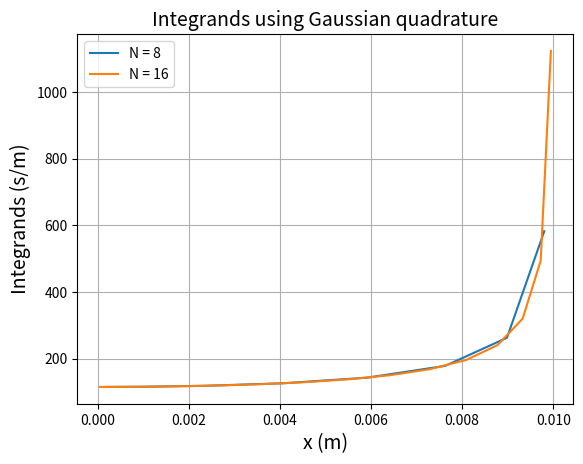
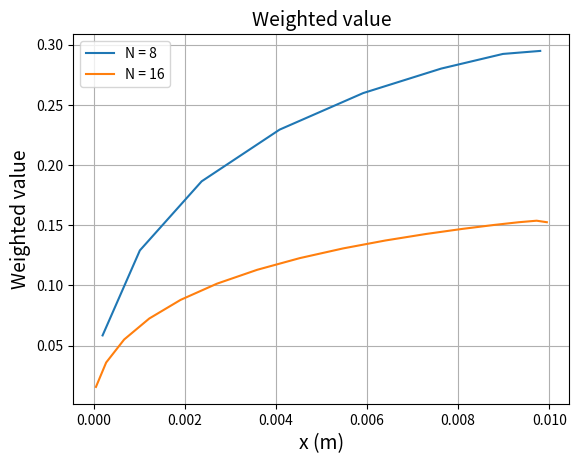
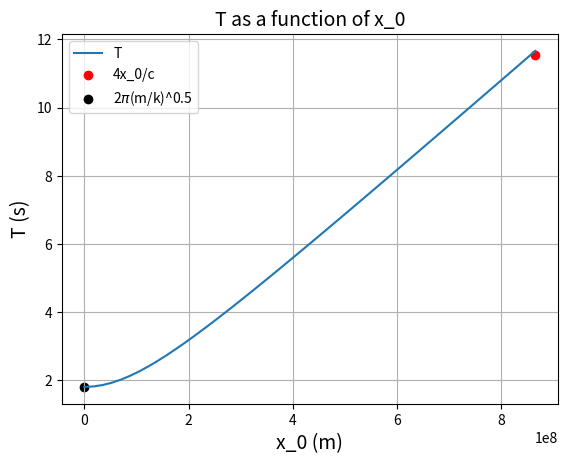

These figures' Python source, in order:
# -*- coding: utf-8 -*-
"""
Created on Tue Sep 27 20:39:43 2022

[redacted]
"""

from scipy import constants
import matplotlib.pyplot as plt
import numpy as np

def gaussxw(N): 
    # Initial approximation to roots of the Legendre polynomial 
    a = np.linspace(3, 4*N-1, N)/(4*N+2) 
    x = np.cos(np.pi*a+1/(8*N*N*np.tan(a)))  
    # Find roots using Newton's method 
    epsilon = 1e-15 
    delta = 1.0 
    while delta>epsilon: 
        p0 = np.ones(N, float) 
        p1 = np.copy(x) 
        for k in range(1, N): 
            p0, p1 = p1, ((2*k+1)*x*p1-k*p0)/(k+1) 
        dp = (N+1)*(p0-x*p1)/(1-x*x) 
        dx = p1/dp 
        x -= dx 
        delta= max(abs(dx)) 
    # Calculate the weights 
    w = 2*(N+1)*(N+1)/(N*N*(1-x*x)*dp*dp) 
    return x,w 

m = 1 #Mass, in kg
k = 12 #Spring constant, in N/m
c = constants.speed_of_light #Speed of light, in m/s

# Define the integrand
# For convenience define g(x) as 4*(original g(x))^-1
def g(x, x_0):
    fx = (x_0**2) - (x**2)
    f1 = k * fx
    f2 = (2 * m * c**2) + k * fx/2
    f3 = 2 * ((m * c**2) + k * fx/2)**2
    return 4*(c * ((f1 * f2)/f3)**0.5)**-1

# [redacted]
a = 0 #Lower boundary for integral, always 0 in equation (7)
b = 0.01 #b = x_0, in m
x_0 = b 
N_1 = 8
N_2 = 16

x_1, w_1 = gaussxw(N_1)
xp_1 = 0.5 * (b - a) * x_1 + 0.5 * (b + a)
wp_1 = 0.5 * (b - a) * w_1
s_1 = 0.0
for i in range(N_1):
    s_1 += wp_1[i] * g(xp_1[i],x_0)    
print("Period Using Gaussian quadrature with N = 8:", np.format_float_scientific(s_1, precision=2)) 

x_2, w_2 = gaussxw(N_2)
xp_2 = 0.5 * (b - a) * x_2 + 0.5 * (b + a)
wp_2 = 0.5 * (b - a) * w_2
s_2 = 0.0
for i in range(N_2):
    s_2 += wp_2[i] * g(xp_2[i],x_0)
print("Period Using Gaussian quadrature with N = 16:", np.format_float_scientific(s_2, precision=2)) 


classical = 2 * constants.pi * (m/k)**0.5

print("Classical value of Period:", np.format_float_scientific(classical, precision=2))
print("Fractional error for N = 8:", np.format_float_scientific(abs(s_1 - classical)/classical, precision=2))
print("Fractional error for N = 16:", np.format_float_scientific(abs(s_2 - classical)/classical, precision=2))
print()

# [redacted]
plt.figure()
plt.plot(xp_1, g(xp_1,x_0), label = 'N = 8')
plt.plot(xp_2, g(xp_2,x_0), label = 'N = 16')
plt.title('Integrands using Gaussian quadrature', fontsize = '14')
plt.xlabel('x (m)', fontsize = '14')
plt.ylabel('Integrands (s/m)', fontsize = '14')
plt.legend()
plt.grid()
plt.figure()
plt.plot(xp_1, wp_1 * g(xp_1,x_0), label = 'N = 8')
plt.plot(xp_2, wp_2 * g(xp_2,x_0), label = 'N = 16')
plt.title('Weighted value', fontsize = '14')
plt.xlabel('x (m)', fontsize = '14')
plt.ylabel('Weighted value', fontsize = '14')
plt.legend()
plt.grid()



# [redacted]
x_c = (( c**2)/k)**0.5
print("For classical, to have speed of light, x_0 needs to be (in m)", np.format_float_scientific(x_c, precision=2))
print()

# [redacted]
N_200 = 200
x_200, w_200 = gaussxw(N_200)
xp_200 = 0.5 * (b - a) * x_200 + 0.5 * (b + a)
wp_200 = 0.5 * (b - a) * w_200
s_200 = 0.0
for i in range(N_200):
    s_200 += wp_200[i] * g(xp_200[i],x_0)

N_400 = 400
x_400, w_400 = gaussxw(N_400)
xp_400 = 0.5 * (b - a) * x_400 + 0.5 * (b + a)
wp_400 = 0.5 * (b - a) * w_400
s_400 = 0.0
for i in range(N_400):
    s_400 += wp_400[i] * g(xp_400[i],x_0)
    
print("Percentage error for N = 200:", (s_400-s_200)*100,'%')
print()



# [redacted]
N_4 = 200
a = 0
up = 10*x_c
x_0 = np.linspace(1,10*x_c)
T = []

for i in range(0,len(x_0)):
    b = x_0[i]
    x_41, w_41 = gaussxw(N_4)
    xp_41 = 0.5 * (b - a) * x_41 + 0.5 * (b + a)
    wp_41 = 0.5 * (b - a) * w_41
    s_41 = 0
    for i in range(N_4):
        s_41 += (wp_41[i] * g(xp_41[i],b))
    T.append(s_41)

plt.figure()
plt.plot(x_0,T, label = 'T')


# T approaches 2*pi*np.sqrt(m/k) in small amplitude
low = 2 * np.pi*np.sqrt(m/k)
plt.scatter(10*x_c,10*x_c*4/c, label='4x_0/c', c='red')
plt.scatter(1,low, label = '2$\pi$(m/k)^0.5' , c ='black')
plt.xlabel('x_0 (m)', fontsize = '14')
plt.ylabel('T (s)', fontsize = '14')
plt.title('T as a function of x_0', fontsize = '14')
plt.grid()
plt.legend()

    
    